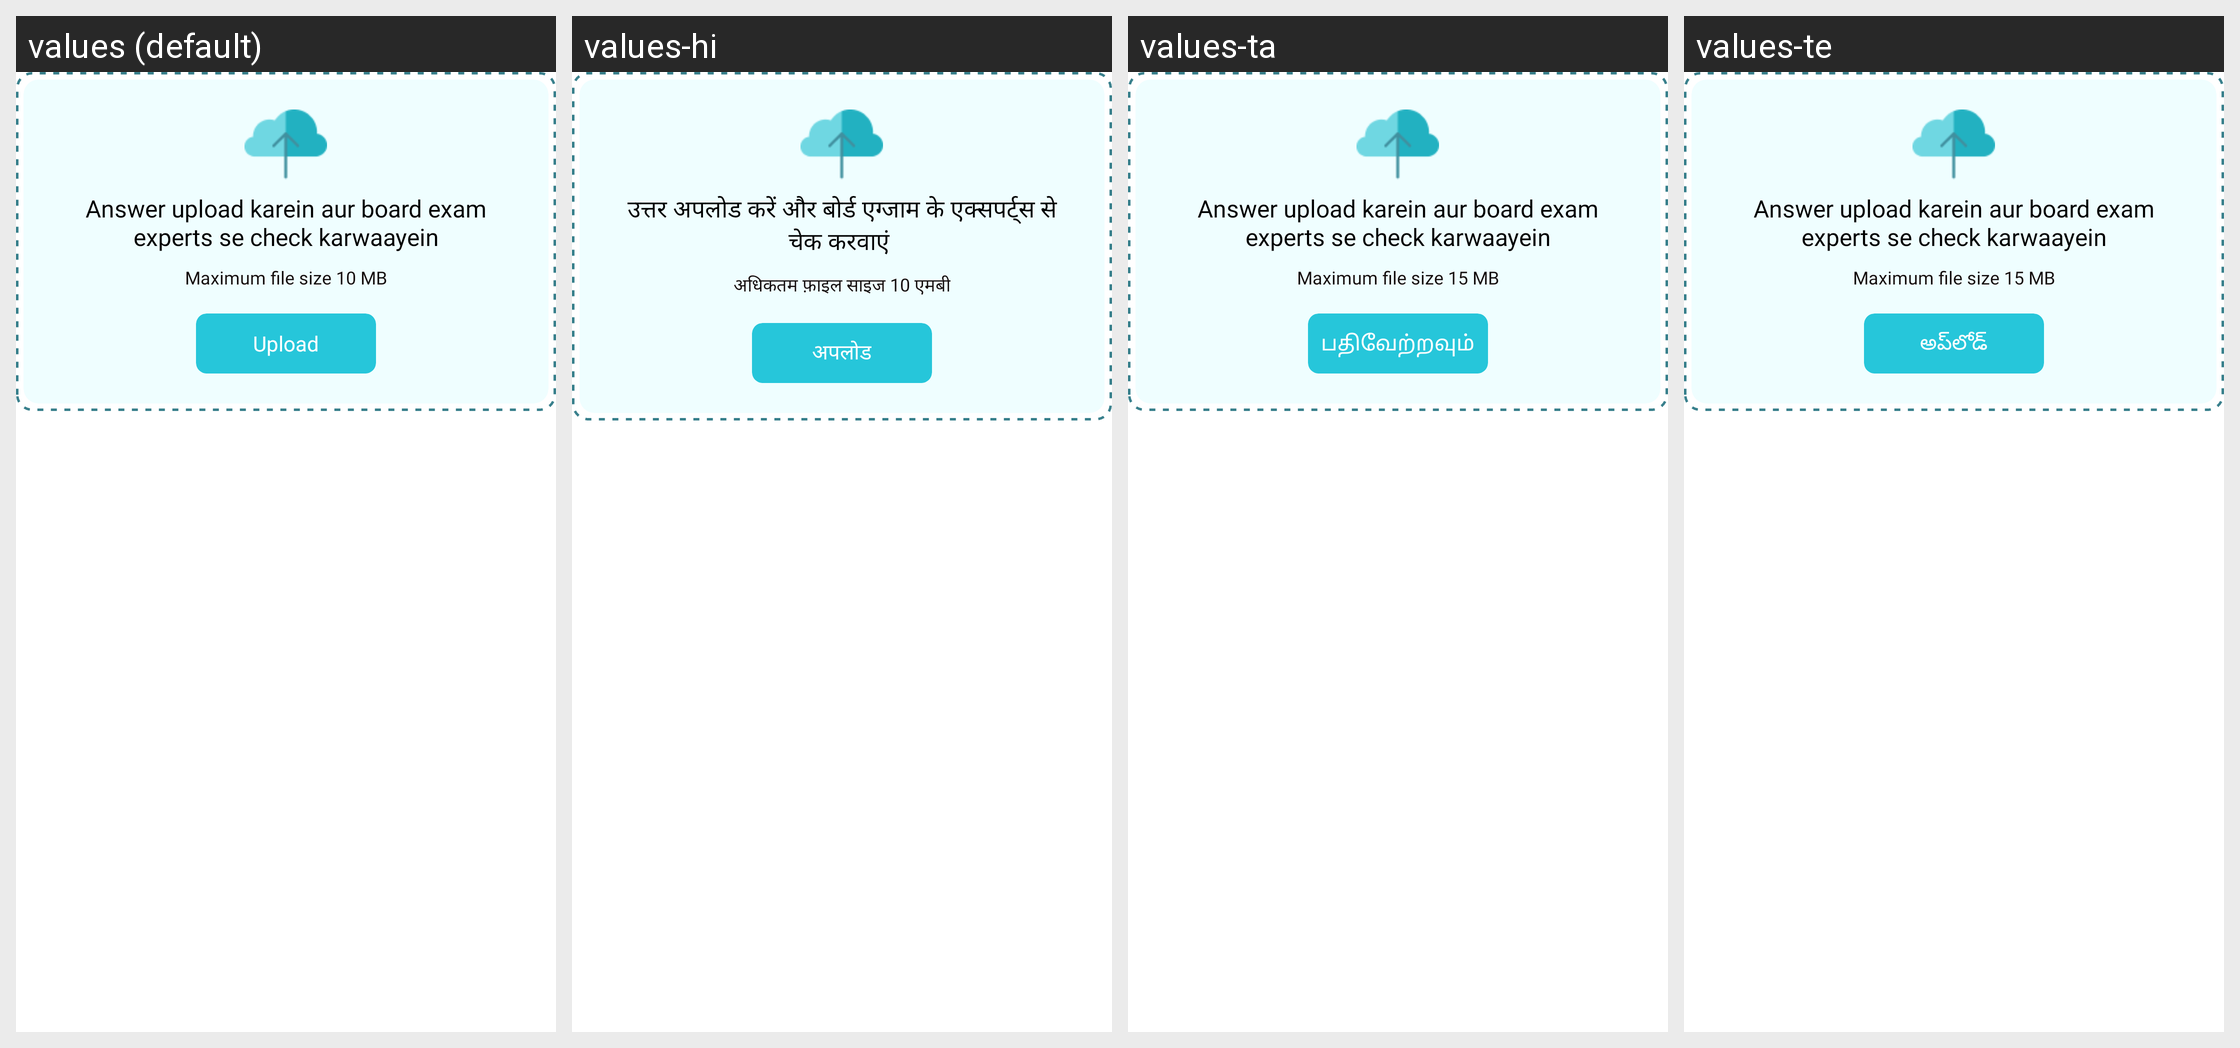

The Android screen above is rendered under several locales of the same app. Produce the string resources it draws, with the default and per-locale values.
Android screen res/layout/activity_board_subjective_upload_image.xml rendered under 4 locales, left to right: values (default), values-hi, values-ta, values-te. Device: Nexus 5 (rendered at 1080×1920; each locale shown at half size, 540×960, under a caption strip naming it); theme ArivihanTheme.
Other locales in the repository, not shown: values-bn, values-gu, values-kn, values-ml, values-mr, values-pa.
Strings drawn on this screen, with the default value and each locale's value (text and hints the layout hard-codes, and strings that could not be matched under every locale, appear in the picture but are not listed):

upload_answer_aur_board_expert
  values: Answer upload karein aur board exam experts se check karwaayein
  values-hi: उत्तर अपलोड करें और बोर्ड एग्जाम के एक्सपर्ट्स से चेक करवाएं 
  values-ta: Answer upload karein aur board exam experts se check karwaayein
  values-te: Answer upload karein aur board exam experts se check karwaayein

maximum_file_size_15_mb
  values: Maximum file size 10 MB
  values-hi: अधिकतम फ़ाइल साइज 10 एमबी
  values-ta: Maximum file size 15 MB
  values-te: Maximum file size 15 MB

upload
  values: Upload
  values-hi: अपलोड
  values-ta: பதிவேற்றவும்
  values-te: అప్‌లోడ్
